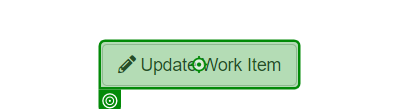
Task: Generate the Security Hash for each Client based on their 
personal information.
Workflow: ACME_OpenUpdateWorkItems

Step 1 [try]: click on the button 'Update Work Item' in window 'ACME System 1 - Work Items' (msedge.exe)
